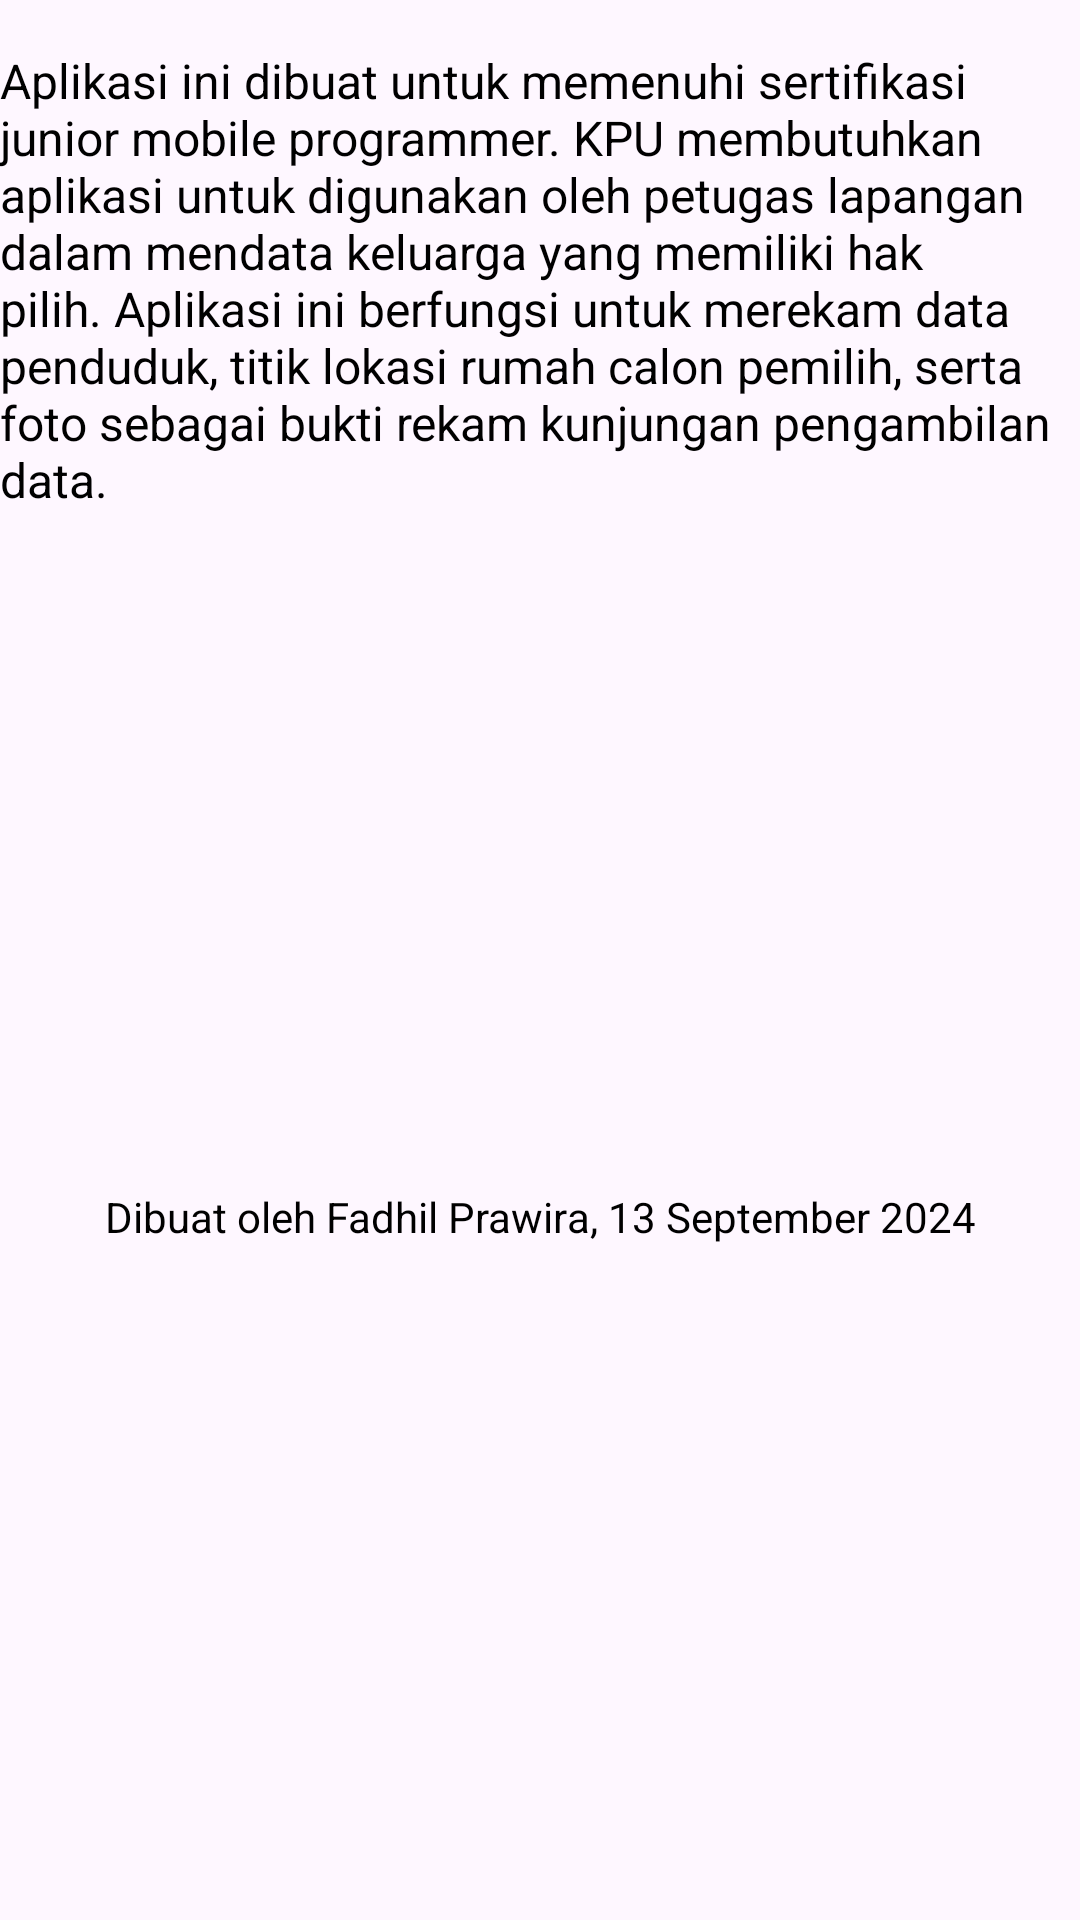

Android layout source for this screen:
<!-- AndroidManifest.xml: application theme Theme.JMPSurveiHakPilihKPU -->
<!-- res/layout/activity_about.xml -->
<?xml version="1.0" encoding="utf-8"?>
<androidx.constraintlayout.widget.ConstraintLayout xmlns:android="http://schemas.android.com/apk/res/android"
    xmlns:app="http://schemas.android.com/apk/res-auto"
    xmlns:tools="http://schemas.android.com/tools"
    android:id="@+id/main"
    android:layout_width="match_parent"
    android:layout_height="match_parent"
    tools:context=".ui.AboutActivity">

    <TextView
        android:id="@+id/about_text"
        android:layout_width="wrap_content"
        android:layout_height="wrap_content"
        android:layout_margin="16dp"
        android:layout_marginBottom="581dp"
        android:text="Aplikasi ini dibuat untuk memenuhi sertifikasi junior mobile programmer. KPU membutuhkan aplikasi untuk digunakan oleh petugas lapangan dalam mendata keluarga yang memiliki hak pilih. Aplikasi ini berfungsi untuk merekam data penduduk, titik lokasi rumah calon pemilih, serta foto sebagai bukti rekam kunjungan pengambilan data."
        android:textColor="#000000"

        android:textSize="16sp"

        app:layout_constraintEnd_toEndOf="parent"
        app:layout_constraintStart_toStartOf="parent"
        app:layout_constraintTop_toTopOf="parent" />

    <TextView
        android:id="@+id/author_text"
        android:layout_width="wrap_content"
        android:layout_height="wrap_content"
        android:layout_margin="16dp"
        android:text="Dibuat oleh Fadhil Prawira, 13 September 2024"
        android:textColor="#000000"
        android:textSize="14sp"
        app:layout_constraintTop_toBottomOf="@+id/about_text"
        app:layout_constraintBottom_toBottomOf="parent"
        app:layout_constraintEnd_toEndOf="parent"
        app:layout_constraintStart_toStartOf="parent" />
</androidx.constraintlayout.widget.ConstraintLayout>
<!-- resources referenced by this layout -->
<resources>
  <style name="Theme.JMPSurveiHakPilihKPU" parent="Base.Theme.JMPSurveiHakPilihKPU" />
  <style name="Base.Theme.JMPSurveiHakPilihKPU" parent="Theme.Material3.DayNight.NoActionBar">
          
          
      </style>
</resources>
